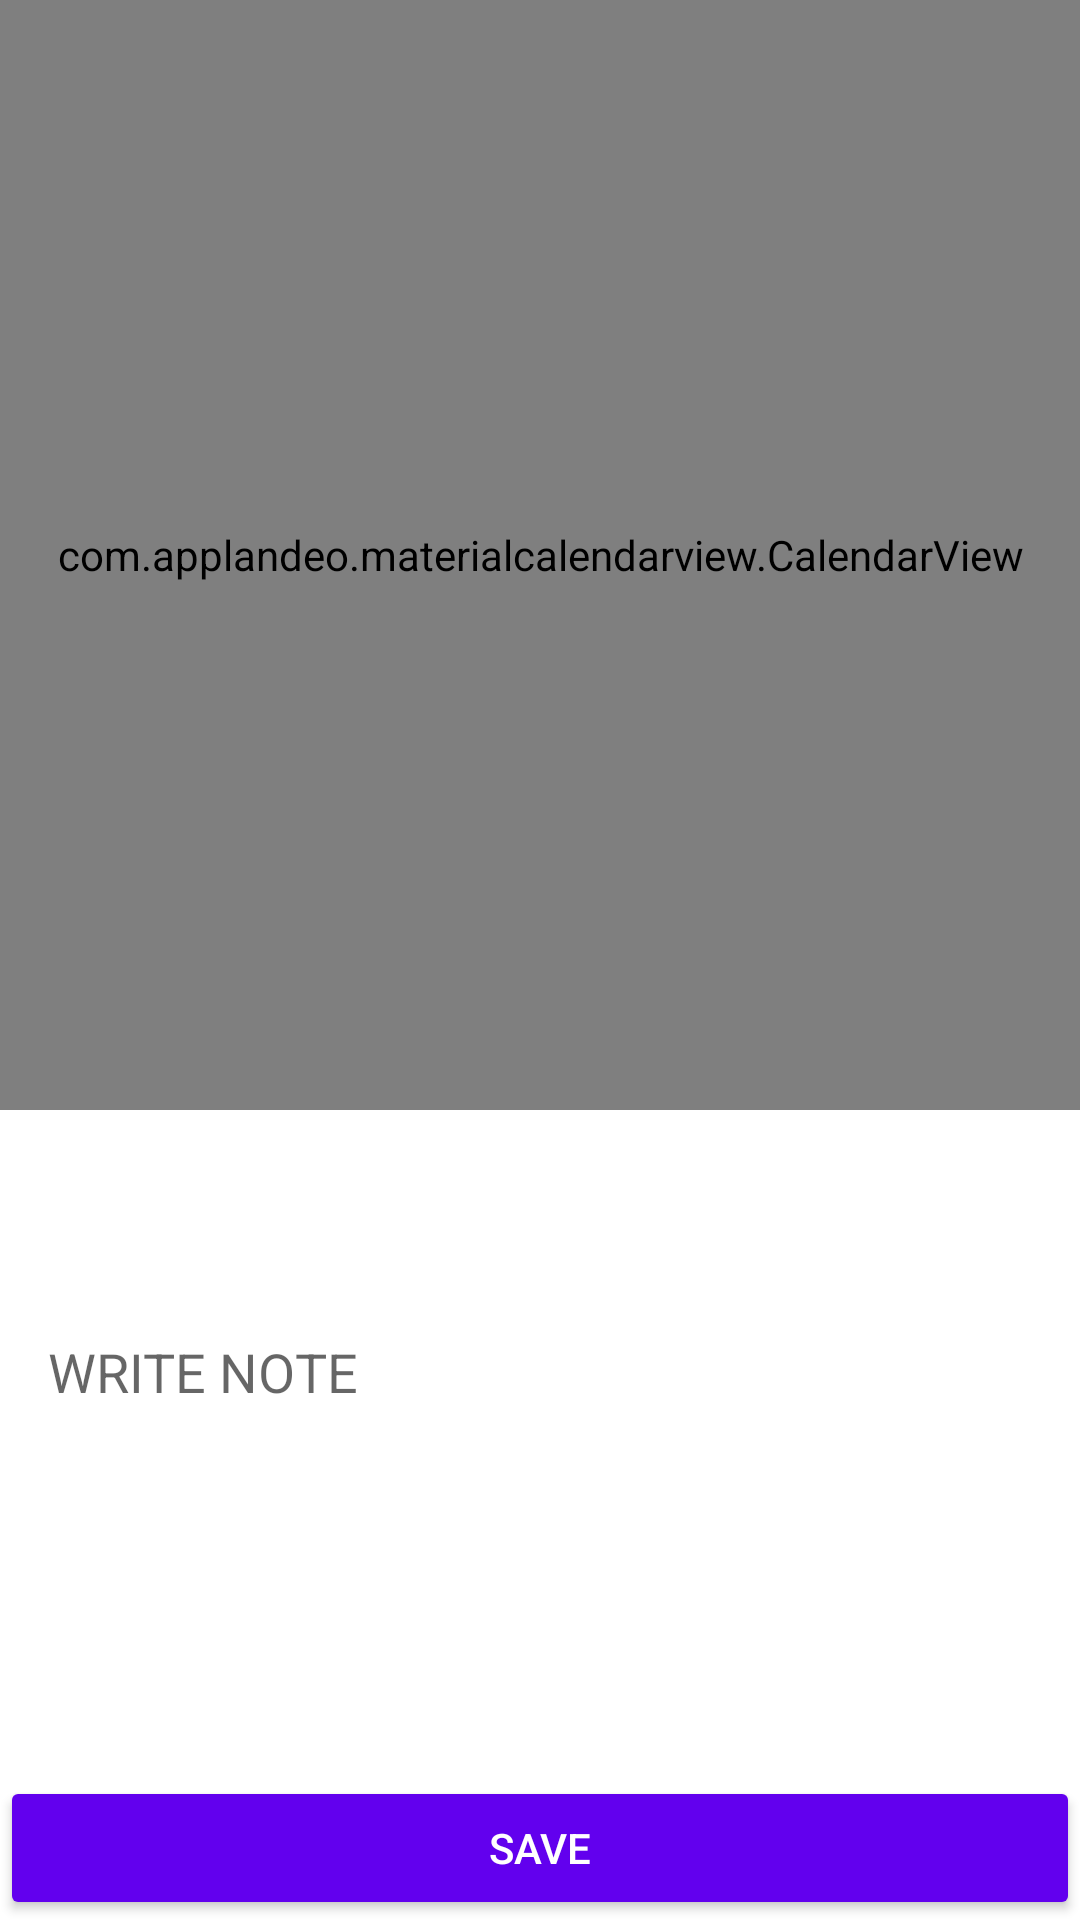

Here is an Android app screen rendered from its layout file. Give the layout XML and the strings, colors and styles it references.
<!-- AndroidManifest.xml: activity theme Theme.Keluargaku -->
<!-- res/layout/activity_add_note.xml -->
<?xml version="1.0" encoding="utf-8"?>
<androidx.constraintlayout.widget.ConstraintLayout xmlns:android="http://schemas.android.com/apk/res/android"
    xmlns:app="http://schemas.android.com/apk/res-auto"
    android:layout_width="match_parent"
    android:layout_height="match_parent">

    <com.applandeo.materialcalendarview.CalendarView
        android:id="@+id/datePicker"
        android:layout_width="0dp"
        android:layout_height="370dp"
        app:datePicker="true"
        app:headerColor="#00BCD4"
        app:layout_constraintLeft_toLeftOf="parent"
        app:layout_constraintRight_toRightOf="parent"
        app:layout_constraintTop_toTopOf="parent"
        app:selectionColor="@color/design_default_color_primary"
        app:todayLabelColor="@color/design_default_color_primary_dark" />

    <androidx.appcompat.widget.AppCompatButton
        android:id="@+id/addNoteButton"
        android:layout_width="0dp"
        android:layout_height="wrap_content"
        android:text="@string/save"
        android:textColor="@android:color/white"
        app:backgroundTint="@color/design_default_color_primary"
        app:layout_constraintBottom_toBottomOf="parent"
        app:layout_constraintLeft_toLeftOf="parent"
        app:layout_constraintRight_toRightOf="parent" />

    <EditText
        android:id="@+id/noteEditText"
        android:layout_width="0dp"
        android:layout_height="72dp"
        android:layout_margin="@dimen/activity_margin"
        android:background="@null"
        android:gravity="top"
        android:hint="@string/write_note"
        app:layout_constraintBottom_toTopOf="@id/addNoteButton"
        app:layout_constraintLeft_toLeftOf="parent"
        app:layout_constraintRight_toRightOf="parent"
        app:layout_constraintTop_toBottomOf="@id/datePicker" />

</androidx.constraintlayout.widget.ConstraintLayout>
<!-- resources referenced by this layout -->
<resources>
  <dimen name="activity_margin">16dp</dimen>
  <string name="save">SAVE</string>
  <string name="write_note">WRITE NOTE</string>
  <style name="Theme.Keluargaku" parent="Theme.MaterialComponents.DayNight.NoActionBar">
          
          <item name="colorPrimary">@color/purple_500</item>
          <item name="colorPrimaryVariant">@color/purple_700</item>
          <item name="colorOnPrimary">@color/white</item>
          
          <item name="colorSecondary">@color/teal_200</item>
          <item name="colorSecondaryVariant">@color/teal_700</item>
          <item name="colorOnSecondary">@color/black</item>
          
          <item name="android:statusBarColor" tools:targetApi="l">?attr/colorPrimaryVariant</item>
          
  
  
      </style>
  <color name="purple_500">#FF6200EE</color>
  <color name="purple_700">#FF3700B3</color>
  <color name="white">#FFFFFFFF</color>
  <color name="teal_200">#FF03DAC5</color>
  <color name="teal_700">#FF018786</color>
  <color name="black">#FF000000</color>
</resources>
